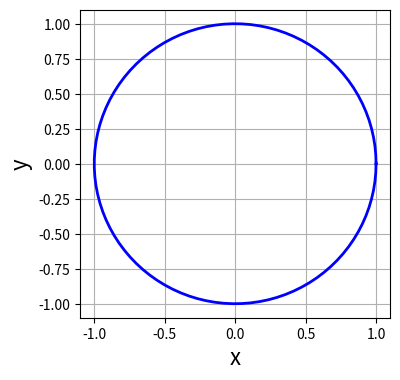
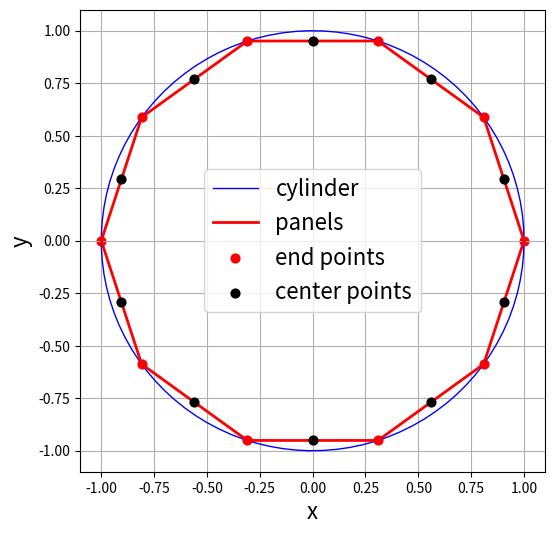
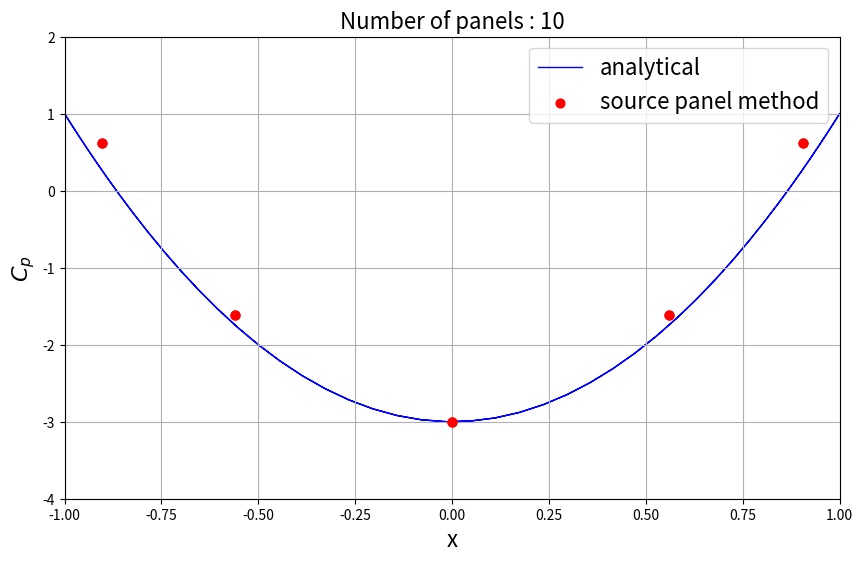

These charts were generated, in order, by the following Python code:
import numpy as np
import matplotlib.pyplot as plt
from scipy import integrate
from math import *
Uinf = 1.0

#definition of the cylinder geometry
#(geo is set by points going around the angular range btwn 0 and 2pi
R=1.0
theta=np.linspace(0,2*pi,100)
xCylinder,yCylinder=R*np.cos(theta),R*np.sin(theta)

#plotting
size = 4
plt.figure(num=None,figsize=(size,size))
plt.grid(True)
plt.xlabel('x',fontsize=16)
plt.ylabel('y',fontsize=16)
plt.plot(xCylinder,yCylinder,c='b',ls='-',lw=2)
plt.xlim(-1.1,1.1)
plt.ylim(-1.1,1.1);

#Discretization into plannels

class Panel:
    def __init__(self,xa,ya,xb,yb):         
        self.xa,self.ya = xa,ya                     #1st end point
        self.xb,self.yb = xb,yb                     #2nd end point
        self.xc,self.yc = (xa+xb)/2,(ya+yb)/2       #control point
        self.length = sqrt((xb-xa)**2+(yb-ya)**2)   #length of the panel
        
        #orientation of the panel
        if (xb-xa<=0.): self.beta = acos((yb-ya)/self.length)
        elif (xb-xa>0.): self.beta = pi+acos(-(yb-ya)/self.length)
        
        self.sigma=0.                               # source strength
        self.Vt=0.                                  # tangential velocity
        self.Cp=0.                                  #pressure coefficient 
#Create NumPy array of size NP
Np=10               #number of pannels desired

#defining the end points of the panels
xb = R*np.cos(np.linspace(0,2*pi,Np+1))
yb = R*np.sin(np.linspace(0,2*pi,Np+1))

# defining the panels
panel = np.empty(Np,dtype=object)
for i in range(Np):
    panel[i] = Panel(xb[i],yb[i],xb[i+1],yb[i+1])
    
# plotting the discretization
size = 6
plt.figure(num=None,figsize=(size,size))
plt.grid(True)
plt.xlabel('x',fontsize=16)
plt.ylabel('y',fontsize=16)
plt.plot(xCylinder,yCylinder,c='b',ls='-',lw=1)
plt.plot(xb,yb,c='r',ls='-',lw=2)
plt.scatter([p.xa for p in panel],[p.ya for p in panel],c='r',s=40)
plt.scatter([p.xc for p in panel],[p.yc for p in panel],c='k',s=40,zorder=3)
plt.legend(['cylinder','panels','end points','center points'],\
            loc='best',prop={'size':16})
plt.xlim(-1.1,1.1)
plt.ylim(-1.1,1.1);

# function to evaluate the integral
def I(pi,pj):
	def func(s):
		return (+(pi.xc-(pj.xa-sin(pj.beta)*s))*cos(pi.beta)\
				+(pi.yc-(pj.ya+cos(pj.beta)*s))*sin(pi.beta))\
			   /((pi.xc-(pj.xa-sin(pj.beta)*s))**2\
			   + (pi.yc-(pj.ya+cos(pj.beta)*s))**2)
	return integrate.quad(lambda s:func(s),0.,pj.length)[0]
A = np.empty((Np,Np),dtype=float)
for i in range(Np):
    for j in range(Np):
        if (i!=j):
            A[i,j] = 0.5/pi*I(panel[i],panel[j])
        else:
            A[i,j] = 0.5

b = -Uinf*np.cos([p.beta for p in panel])

# solve the linear system
var = np.linalg.solve(A,b)
for i in range(len(panel)):
	panel[i].sigma = var[i]
	
# function to evaluate the integral Iij(zi)
def J(pi,pj):
	def func(s):
		return (-(pi.xc-(pj.xa-sin(pj.beta)*s))*sin(pi.beta)\
				+(pi.yc-(pj.ya+cos(pj.beta)*s))*cos(pi.beta))\
			   /((pi.xc-(pj.xa-sin(pj.beta)*s))**2\
			   + (pi.yc-(pj.ya+cos(pj.beta)*s))**2)
	return integrate.quad(lambda s:func(s),0.,pj.length)[0]
	
A = np.zeros((Np,Np),dtype=float)
for i in range(Np):
    for j in range(Np):
        if (i!=j):
            A[i,j] = 0.5/pi*J(panel[i],panel[j])
            
B = -Uinf*np.sin([p.beta for p in panel])
sigma = np.array([p.sigma for p in panel])
Vt = np.dot(A,sigma) + B

for i in range(Np):
    panel[i].Vt = Vt[i]

for i in range(Np):
    panel[i].Cp = 1 - (panel[i].Vt/Uinf)**2

# plotting the coefficient of pressure on the surface
plt.figure(figsize=(10,6))
plt.grid(True)
plt.xlabel('x',fontsize=16)
plt.ylabel('$C_p$',fontsize=16)
plt.plot(xCylinder,1-4*(yCylinder/R)**2,c='b',ls='-',lw=1,zorder=1)
plt.scatter([p.xc for p in panel],[p.Cp for p in panel],c='r',s=40,zorder=2)
plt.title('Number of panels : %d'%len(panel),fontsize=16)
plt.legend(['analytical','source panel method'],loc='best',prop={'size':16})
plt.xlim(-1.0,1.0)
plt.ylim(-4.0,2.0);